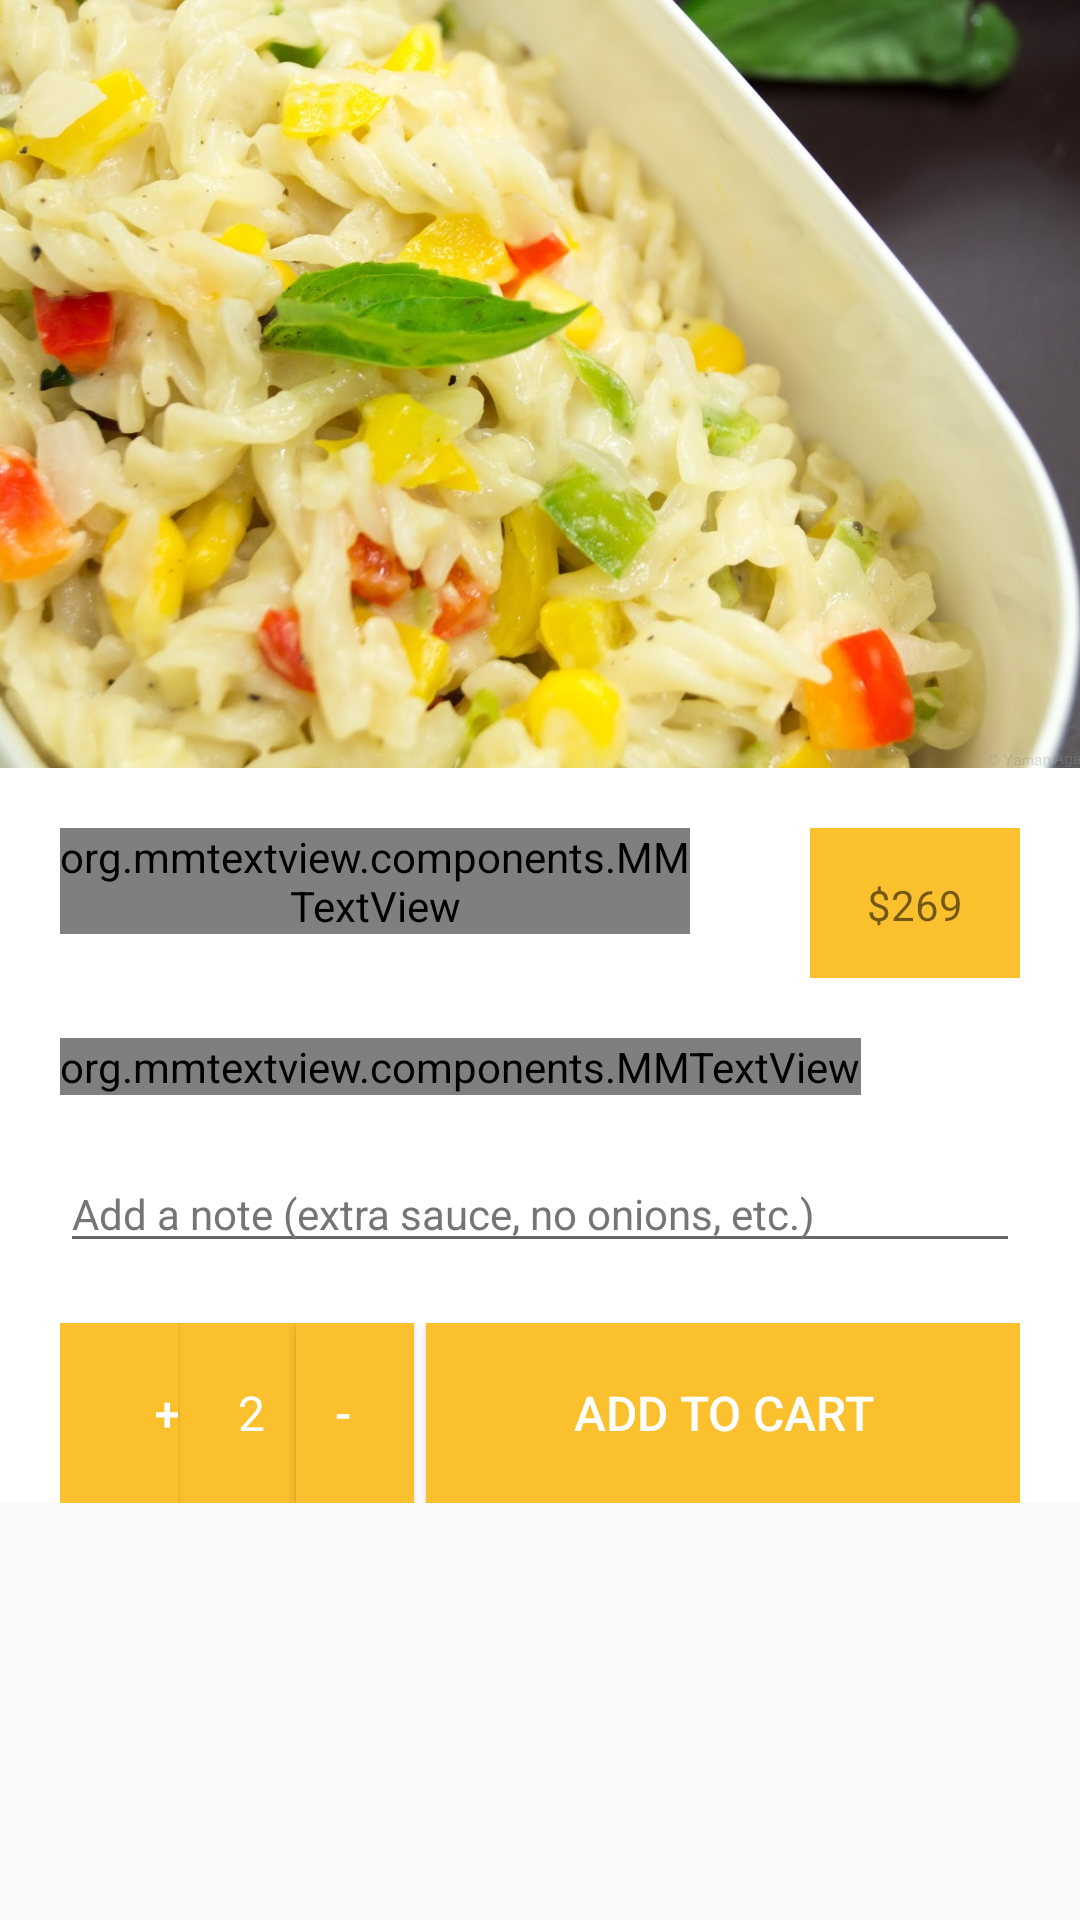

Here is an Android app screen rendered from its layout file. Give the layout XML and the strings, colors and styles it references.
<!-- AndroidManifest.xml: activity theme AppTheme.NoActionBar -->
<!-- res/layout/activity_war_dee_details.xml -->
<?xml version="1.0" encoding="utf-8"?>
<FrameLayout xmlns:android="http://schemas.android.com/apk/res/android"
    xmlns:app="http://schemas.android.com/apk/res-auto"
    android:layout_width="match_parent"
    android:layout_height="match_parent">

    <android.support.design.widget.CoordinatorLayout
        android:id="@+id/coordinatorLayout"
        android:layout_width="match_parent"
        android:layout_height="match_parent"
        android:fitsSystemWindows="true">

        <android.support.design.widget.AppBarLayout
            android:id="@+id/appbar"
            android:layout_width="match_parent"
            android:layout_height="wrap_content"
            android:theme="@style/AppTheme.AppBarOverlay">

            <android.support.design.widget.CollapsingToolbarLayout
                android:layout_width="match_parent"
                android:layout_height="@dimen/news_details_appbar_height"
                app:contentScrim="@color/primary"
                app:layout_scrollFlags="scroll|enterAlways|exitUntilCollapsed">

                <ImageView
                    android:id="@+id/iv_pasta"
                    android:layout_width="match_parent"
                    android:layout_height="match_parent"
                    android:scaleType="centerCrop"
                    android:src="@drawable/pasta" />

                <android.support.v7.widget.Toolbar
                    android:layout_width="match_parent"
                    android:layout_height="?attr/actionBarSize"
                    app:layout_collapseMode="pin">

                </android.support.v7.widget.Toolbar>

            </android.support.design.widget.CollapsingToolbarLayout>

        </android.support.design.widget.AppBarLayout>

        <android.support.v4.widget.NestedScrollView
            android:layout_width="match_parent"
            android:layout_height="match_parent"
            app:layout_behavior="@string/appbar_scrolling_view_behavior">

            <RelativeLayout
                android:layout_width="match_parent"
                android:layout_height="wrap_content"
                android:background="@android:color/white">

                <LinearLayout
                    android:id="@+id/ll_header"
                    android:layout_width="match_parent"
                    android:layout_height="wrap_content"
                    android:orientation="horizontal"
                    android:weightSum="4">

                    <org.mmtextview.components.MMTextView
                        android:id="@+id/tv_war_dee_name"
                        style="@style/DetailsMargin"
                        android:layout_width="0dp"
                        android:layout_height="wrap_content"
                        android:layout_weight="3"
                        android:text="White Sauce Pasta With Vegetable"
                        android:textColor="@color/primary_text"
                        android:textSize="@dimen/text_heading_1x" />

                    <TextView
                        android:id="@+id/tv_price_tag"
                        style="@style/DetailsMargin"
                        android:layout_width="0dp"
                        android:layout_height="50dp"
                        android:layout_weight="1"
                        android:background="@color/primary_dark"
                        android:paddingTop="@dimen/margin_medium_2"
                        android:text="$269"
                        android:textAlignment="center"
                        android:textSize="@dimen/text_regular" />

                </LinearLayout>

                <org.mmtextview.components.MMTextView
                    android:id="@+id/tv_war_dee_description"
                    style="@style/DetailsMargin"
                    android:layout_width="wrap_content"
                    android:layout_height="wrap_content"
                    android:layout_below="@+id/ll_header"
                    android:lineSpacingMultiplier="1.4"
                    android:text="Lorem ipsum dolor sit amet, consectetur adipiscing elit,Etiam id sem risus. "
                    android:textColor="@color/secondary_text"
                    android:textSize="@dimen/text_regular" />

                <EditText
                    android:id="@+id/et_note"
                    style="@style/DetailsMargin"
                    android:layout_width="match_parent"
                    android:layout_height="wrap_content"
                    android:layout_below="@+id/tv_war_dee_description"
                    android:text="Add a note (extra sauce, no onions, etc.)"
                    android:textColor="@color/secondary_text"
                    android:textSize="@dimen/text_regular" />


                <LinearLayout
                    android:id="@+id/ll_footer"
                    style="@style/DetailsMargin"
                    android:layout_width="match_parent"
                    android:layout_height="wrap_content"
                    android:layout_below="@+id/et_note"
                    android:orientation="horizontal"
                    android:weightSum="8">

                    <Button
                        android:id="@+id/btn_plus"
                        style="@style/FooterLayout"
                        android:layout_weight="1"
                        android:foreground="@drawable/ripple"
                        android:paddingLeft="@dimen/margin_xlarge"
                        android:text="+" />

                    <TextView
                        android:id="@+id/tv_count"
                        style="@style/FooterLayout"
                        android:layout_weight="1"
                        android:paddingLeft="@dimen/margin_medium_3"
                        android:paddingTop="19dp"
                        android:text="2" />

                    <Button
                        android:id="@+id/btn_minus"
                        style="@style/FooterLayout"
                        android:layout_weight="1"
                        android:foreground="@drawable/ripple"
                        android:paddingRight="@dimen/margin_medium"
                        android:text="-" />

                    <Button
                        android:id="@+id/tv_add_to_cart"
                        style="@style/FooterLayout"
                        android:layout_marginLeft="@dimen/margin_small"
                        android:layout_weight="5"
                        android:foreground="@drawable/ripple"
                        android:text="ADD TO CART"
                        android:textAlignment="center" />

                </LinearLayout>


            </RelativeLayout>
        </android.support.v4.widget.NestedScrollView>
    </android.support.design.widget.CoordinatorLayout>

    
</FrameLayout>
<!-- res/layout/view_pod_empty.xml (included above) -->
<?xml version="1.0" encoding="utf-8"?>
<com.padcmyannmar.asartaline.viewpods.EmptyViewPod xmlns:android="http://schemas.android.com/apk/res/android"
    android:layout_width="match_parent"
    android:layout_height="match_parent">

    <ImageView
        android:id="@+id/iv_empty"
        android:layout_width="180dp"
        android:layout_height="180dp"
        android:layout_centerInParent="true"
        android:src="@drawable/empty_data_placeholder" />

    <TextView
        android:id="@+id/tv_empty"
        android:layout_width="wrap_content"
        android:layout_height="wrap_content"
        android:layout_below="@id/iv_empty"
        android:layout_centerHorizontal="true"
        android:layout_marginTop="@dimen/margin_medium_2"
        android:text="@string/empty_msg" />

</com.padcmyannmar.asartaline.viewpods.EmptyViewPod>
<!-- resources referenced by this layout -->
<resources>
  <color name="primary">#FFEB3B</color>
  <color name="primary_dark">#FBC02D</color>
  <color name="primary_text">#212121</color>
  <color name="secondary_text">#757575</color>
  <dimen name="margin_medium">8dp</dimen>
  <dimen name="margin_medium_2">16dp</dimen>
  <dimen name="margin_medium_3">20dp</dimen>
  <dimen name="margin_small">4dp</dimen>
  <dimen name="margin_xlarge">32dp</dimen>
  <dimen name="news_details_appbar_height">256dp</dimen>
  <dimen name="text_heading_1x">24sp</dimen>
  <dimen name="text_regular">14sp</dimen>
  <!-- drawable pasta: jpg bitmap (drawable-xxxhdpi, 317608 bytes) -->
  <string name="empty_msg">လက္ရွိအခ်ိန္မွာ ပစၥည္းေတြကို မေဖာ္ျပေပးႏိုင္တာစိတ္မရိွပါနဲ႔</string>
  <style name="AppTheme.AppBarOverlay" parent="ThemeOverlay.AppCompat.Dark.ActionBar" />
  <style name="DetailsMargin">
          <item name="android:layout_marginLeft">@dimen/margin_medium_3</item>
          <item name="android:layout_marginRight">@dimen/margin_medium_3</item>
          <item name="android:layout_marginTop">@dimen/margin_medium_3</item>
      </style>
  <style name="FooterLayout">
          <item name="android:layout_width">0dp</item>
          <item name="android:layout_height">60dp</item>
          <item name="android:background">@color/primary_dark</item>
          <item name="android:textSize">@dimen/text_regular_2x</item>
          <item name="android:textColor">@android:color/white</item>
      </style>
  <style name="AppTheme.NoActionBar">
          <item name="windowActionBar">false</item>
          <item name="windowNoTitle">true</item>
      </style>
  <dimen name="text_regular_2x">16sp</dimen>
</resources>
